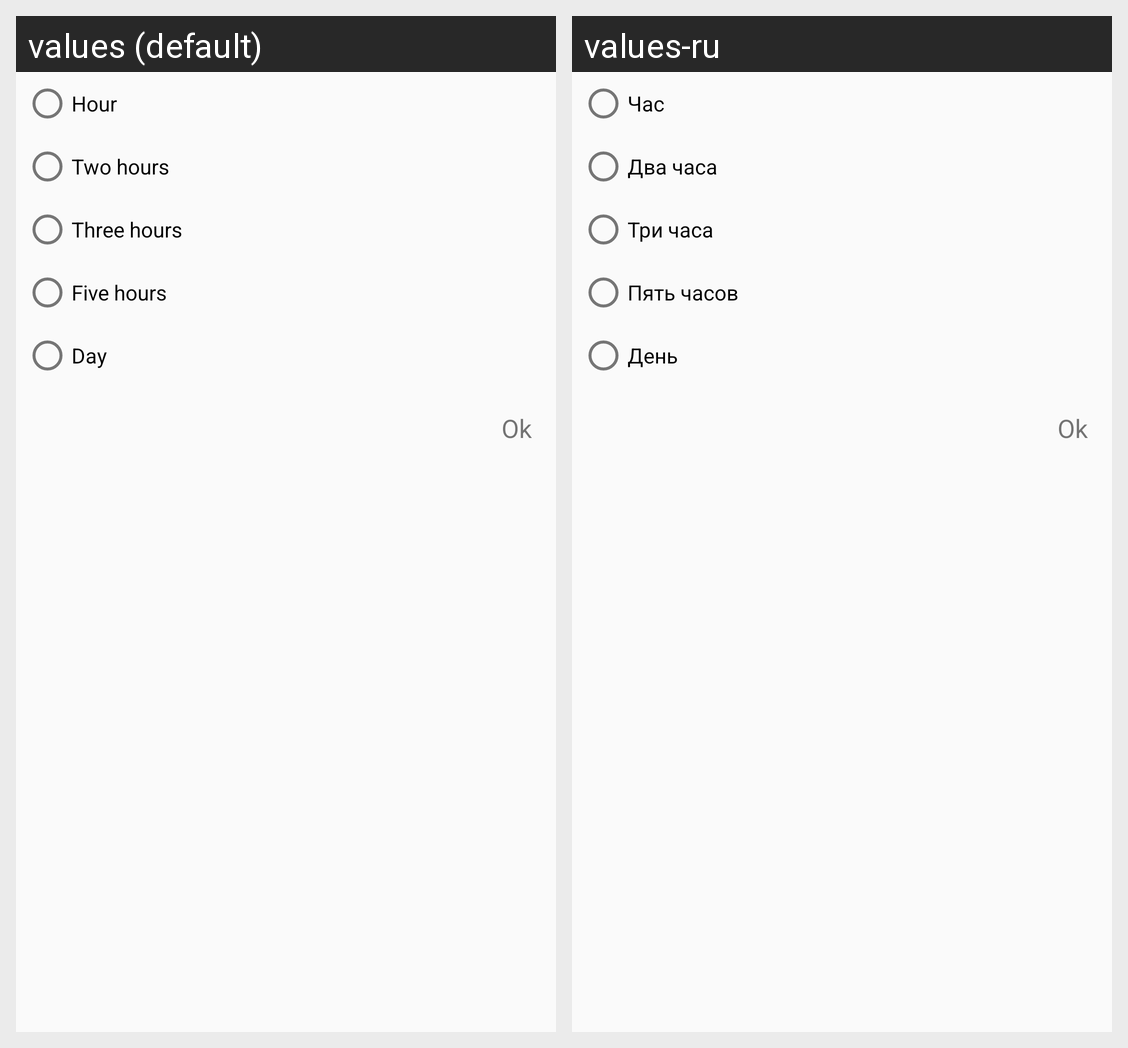

Translations of the strings shown on this Android screen, per locale in the grid:
Android screen res/layout/dialog_fragment_intervals.xml rendered under 2 locales, left to right: values (default), values-ru. Device: Nexus 5 (rendered at 1080×1920; each locale shown at half size, 540×960, under a caption strip naming it); theme AppTheme.
Strings drawn on this screen, with the default value and each locale's value (text and hints the layout hard-codes, and strings that could not be matched under every locale, appear in the picture but are not listed):

interval_hour
  values: Hour
  values-ru: Час

interval_two_hours
  values: Two hours
  values-ru: Два часа

interval_three_hours
  values: Three hours
  values-ru: Три часа

interval_five_hours
  values: Five hours
  values-ru: Пять часов

interval_day
  values: Day
  values-ru: День

ok
  values: Ok
  values-ru: Ok  [not translated; the default value is used]
